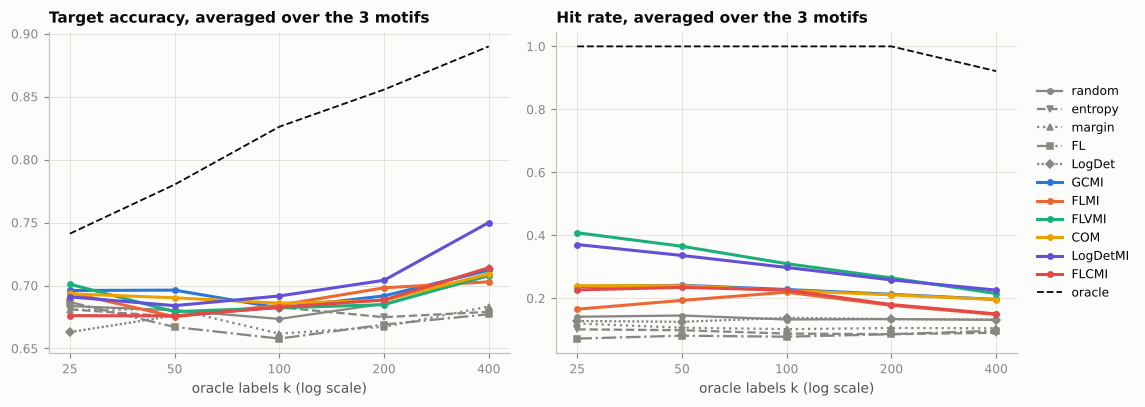

Data behind this chart, as committed beside it:
method, k, runs, acc_target, acc_target_se, acc_critical, acc_critical_se, hit_target, hit_target_se
base, 0, 15, 0.6723, 0.01486, 0.6093, 0.00348, , 
query-only, 0, 15, 0.6907, 0.01082, 0.5934, 0.005045, , 
COM, 25, 15, 0.6934, 0.009587, 0.5954, 0.004859, 0.24, 0.025
FL, 25, 15, 0.6868, 0.01436, 0.5955, 0.003518, 0.072, 0.01184
FLCMI, 25, 15, 0.6761, 0.01242, 0.6003, 0.004996, 0.2267, 0.03139
FLMI, 25, 15, 0.6944, 0.01293, 0.607, 0.004686, 0.1653, 0.01907
FLVMI, 25, 15, 0.7011, 0.01226, 0.5969, 0.005207, 0.408, 0.03809
GCMI, 25, 15, 0.696, 0.01052, 0.5956, 0.005679, 0.2373, 0.02689
LogDet, 25, 15, 0.663, 0.01455, 0.5893, 0.003797, 0.128, 0.01522
LogDetMI, 25, 15, 0.691, 0.01135, 0.5908, 0.005851, 0.3707, 0.028
entropy, 25, 15, 0.6811, 0.01124, 0.598, 0.003895, 0.1013, 0.01603
margin, 25, 15, 0.6806, 0.00993, 0.5862, 0.003482, 0.12, 0.01952
oracle, 25, 15, 0.7412, 0.008109, 0.5924, 0.005078, 1.0, 0.0
random, 25, 15, 0.6837, 0.01346, 0.596, 0.004557, 0.1413, 0.0174
COM, 50, 15, 0.6902, 0.01191, 0.6033, 0.005521, 0.24, 0.02461
FL, 50, 15, 0.6671, 0.01735, 0.604, 0.00513, 0.08133, 0.01023
FLCMI, 50, 15, 0.6759, 0.01338, 0.5956, 0.004422, 0.2347, 0.02418
FLMI, 50, 15, 0.6752, 0.01297, 0.6009, 0.005475, 0.1933, 0.01709
FLVMI, 50, 15, 0.6793, 0.01569, 0.5965, 0.005066, 0.3653, 0.0302
GCMI, 50, 15, 0.6963, 0.01163, 0.6026, 0.005068, 0.2413, 0.02511
LogDet, 50, 15, 0.6761, 0.01277, 0.5946, 0.004934, 0.1253, 0.01077
LogDetMI, 50, 15, 0.684, 0.009386, 0.5926, 0.004459, 0.336, 0.02113
entropy, 50, 15, 0.6753, 0.01235, 0.6111, 0.005988, 0.09867, 0.01162
margin, 50, 15, 0.6812, 0.01356, 0.5949, 0.003495, 0.1067, 0.01495
oracle, 50, 15, 0.7801, 0.01019, 0.5956, 0.00503, 1.0, 0.0
random, 50, 15, 0.6803, 0.009746, 0.6028, 0.006063, 0.1453, 0.01242
COM, 100, 15, 0.686, 0.01409, 0.6071, 0.005846, 0.2247, 0.02219
FL, 100, 15, 0.6578, 0.01929, 0.6156, 0.002926, 0.078, 0.01043
FLCMI, 100, 15, 0.6827, 0.01159, 0.6158, 0.005229, 0.226, 0.01527
FLMI, 100, 15, 0.6844, 0.01553, 0.6242, 0.00446, 0.2193, 0.01526
FLVMI, 100, 15, 0.6822, 0.01579, 0.6109, 0.004073, 0.31, 0.024
GCMI, 100, 15, 0.6822, 0.01514, 0.6064, 0.007149, 0.228, 0.02226
LogDet, 100, 15, 0.6821, 0.01309, 0.6105, 0.00499, 0.138, 0.01224
LogDetMI, 100, 15, 0.6917, 0.01261, 0.5951, 0.004808, 0.298, 0.01231
entropy, 100, 15, 0.6828, 0.01167, 0.6307, 0.004116, 0.088, 0.007572
margin, 100, 15, 0.6618, 0.01776, 0.6132, 0.005979, 0.102, 0.01079
oracle, 100, 15, 0.8261, 0.008356, 0.5996, 0.004795, 1.0, 0.0
random, 100, 15, 0.6735, 0.0136, 0.617, 0.006743, 0.1327, 0.01084
COM, 200, 15, 0.6882, 0.0132, 0.619, 0.003803, 0.211, 0.01765
FL, 200, 15, 0.669, 0.01836, 0.6271, 0.002852, 0.086, 0.008412
FLCMI, 200, 15, 0.6885, 0.01286, 0.6301, 0.004483, 0.18, 0.00855
FLMI, 200, 15, 0.6982, 0.01469, 0.6352, 0.003961, 0.1777, 0.007541
FLVMI, 200, 15, 0.6848, 0.01547, 0.6204, 0.003098, 0.2647, 0.018
GCMI, 200, 15, 0.6918, 0.0163, 0.6214, 0.004734, 0.2127, 0.01767
LogDet, 200, 15, 0.6888, 0.0135, 0.6442, 0.006335, 0.134, 0.008412
LogDetMI, 200, 15, 0.7042, 0.01248, 0.6206, 0.003835, 0.2583, 0.009996
entropy, 200, 15, 0.6749, 0.01529, 0.6611, 0.004939, 0.086, 0.008649
margin, 200, 15, 0.6672, 0.01918, 0.6312, 0.004431, 0.1057, 0.01159
oracle, 200, 15, 0.8556, 0.009072, 0.602, 0.005159, 1.0, 0.0
random, 200, 15, 0.6855, 0.01268, 0.6336, 0.004912, 0.134, 0.006586
COM, 400, 15, 0.7092, 0.01325, 0.6467, 0.005705, 0.196, 0.01384
FL, 400, 15, 0.6772, 0.01923, 0.6654, 0.004619, 0.097, 0.008292
FLCMI, 400, 15, 0.7141, 0.01482, 0.6678, 0.004051, 0.1505, 0.005302
FLMI, 400, 15, 0.7029, 0.01758, 0.6665, 0.005206, 0.1487, 0.005277
FLVMI, 400, 15, 0.7081, 0.01305, 0.6413, 0.00556, 0.2152, 0.01246
GCMI, 400, 15, 0.7121, 0.01599, 0.6422, 0.004617, 0.1965, 0.01391
LogDet, 400, 15, 0.7129, 0.01225, 0.6616, 0.002938, 0.1325, 0.006006
LogDetMI, 400, 15, 0.75, 0.01099, 0.6527, 0.005271, 0.226, 0.008507
entropy, 400, 15, 0.6791, 0.01518, 0.6799, 0.004797, 0.09067, 0.008185
margin, 400, 15, 0.6833, 0.01658, 0.6752, 0.003975, 0.1047, 0.009589
... 2 more rows
